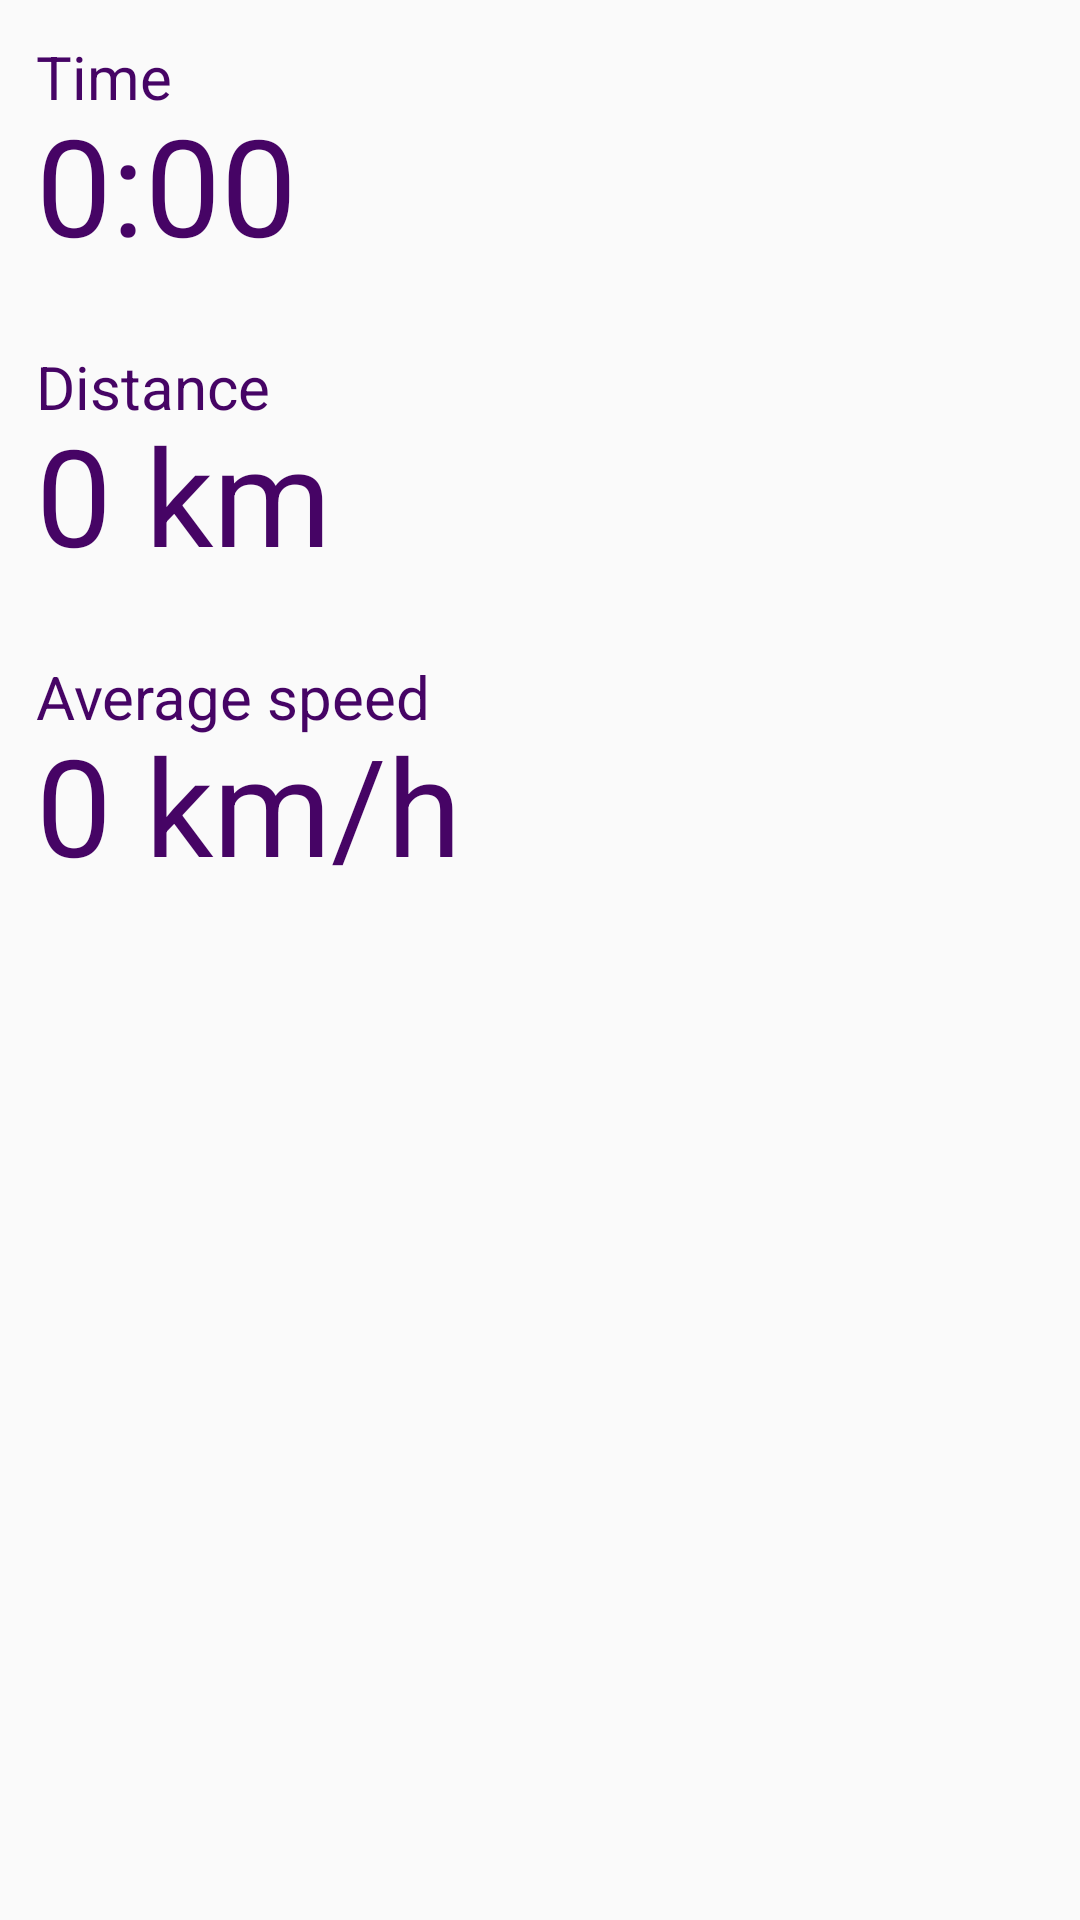

Layout XML and referenced resources for this Android screen:
<!-- AndroidManifest.xml: application theme AppTheme -->
<!-- res/layout/fragment_cyclocomputer_tab_last_tour.xml -->
<FrameLayout xmlns:android="http://schemas.android.com/apk/res/android"
    xmlns:tools="http://schemas.android.com/tools"
    android:layout_width="match_parent"
    android:layout_height="match_parent"
    tools:context="pg.groupproject.aruma.fragments.cyclocomputer.CyclocomputerTabLastTourFragment">

    
    <ScrollView
        android:layout_width="match_parent"
        android:layout_height="match_parent">

        <LinearLayout
            android:id="@+id/cyclocomputer_last_tour"
            android:layout_width="match_parent"
            android:layout_height="wrap_content"
            android:orientation="vertical">



            <RelativeLayout
                android:id="@+id/cyclocomputer_last_tour_time"
                android:layout_width="match_parent"
                android:layout_height="wrap_content"
                android:layout_margin="@dimen/cyclocomputerMarginItem"
                android:padding="5dp"
                >
                <TextView
                    android:id="@+id/cyclocomputer_last_tour_time_title"
                    android:layout_width="wrap_content"
                    android:layout_height="wrap_content"
                    android:text="@string/text_time"
                    android:textColor="@color/font"
                    android:textSize="@dimen/fontSizeTitle"
                    />
                <TextView
                    android:id="@+id/cyclocomputer_last_tour_time_value"
                    android:layout_width="wrap_content"
                    android:layout_height="wrap_content"
                    android:text="0:00"
                    android:textColor="@color/font"
                    android:layout_below="@id/cyclocomputer_last_tour_time_title"
                    android:textSize="@dimen/fontSizeValue"
                    android:layout_marginTop="@dimen/cyclocomputerMarginTopItemValue"
                    />
            </RelativeLayout>

            <RelativeLayout
                android:id="@+id/cyclocomputer_last_tour_distance"
                android:layout_width="match_parent"
                android:layout_height="wrap_content"
                android:layout_margin="@dimen/cyclocomputerMarginItem"
                android:padding="5dp"
                >
                <TextView
                    android:id="@+id/cyclocomputer_last_tour_distance_title"
                    android:layout_width="wrap_content"
                    android:layout_height="wrap_content"
                    android:text="@string/text_distance"
                    android:textColor="@color/font"
                    android:textSize="@dimen/fontSizeTitle"
                    />
                <TextView
                    android:id="@+id/cyclocomputer_last_tour_distance_value"
                    android:layout_width="wrap_content"
                    android:layout_height="wrap_content"
                    android:text="0 km"
                    android:textColor="@color/font"
                    android:layout_below="@id/cyclocomputer_last_tour_distance_title"
                    android:textSize="@dimen/fontSizeValue"
                    android:layout_marginTop="@dimen/cyclocomputerMarginTopItemValue"
                    />
            </RelativeLayout>

            <RelativeLayout
                android:id="@+id/cyclocomputer_last_tour_avgSpeed"
                android:layout_width="match_parent"
                android:layout_height="wrap_content"
                android:layout_margin="@dimen/cyclocomputerMarginItem"
                android:padding="5dp"
                >
                <TextView
                    android:id="@+id/cyclocomputer_last_tour_avgSpeed_title"
                    android:layout_width="wrap_content"
                    android:layout_height="wrap_content"
                    android:text="@string/text_avg_speed"
                    android:textColor="@color/font"
                    android:textSize="@dimen/fontSizeTitle"
                    />
                <TextView
                    android:id="@+id/cyclocomputer_last_tour_avgSpeed_value"
                    android:layout_width="wrap_content"
                    android:layout_height="wrap_content"
                    android:text="0 km/h"
                    android:textColor="@color/font"
                    android:layout_below="@id/cyclocomputer_last_tour_avgSpeed_title"
                    android:textSize="@dimen/fontSizeValue"
                    android:layout_marginTop="@dimen/cyclocomputerMarginTopItemValue"
                    />
            </RelativeLayout>


        </LinearLayout>
    </ScrollView>

</FrameLayout>
<!-- resources referenced by this layout -->
<resources>
  <color name="font">#460465</color>
  <dimen name="cyclocomputerMarginItem">7dp</dimen>
  <dimen name="cyclocomputerMarginTopItemValue">-8dp</dimen>
  <dimen name="fontSizeTitle">20sp</dimen>
  <dimen name="fontSizeValue">45sp</dimen>
  <string name="text_avg_speed">Average speed</string>
  <string name="text_distance">Distance</string>
  <string name="text_time">Time</string>
  <style name="AppTheme" parent="Theme.AppCompat.Light.NoActionBar">
          
          <item name="colorPrimary">@color/primaryLight</item>
          <item name="colorPrimaryDark">@color/primaryDark</item>
          <item name="colorAccent">@color/font</item>
      </style>
</resources>
